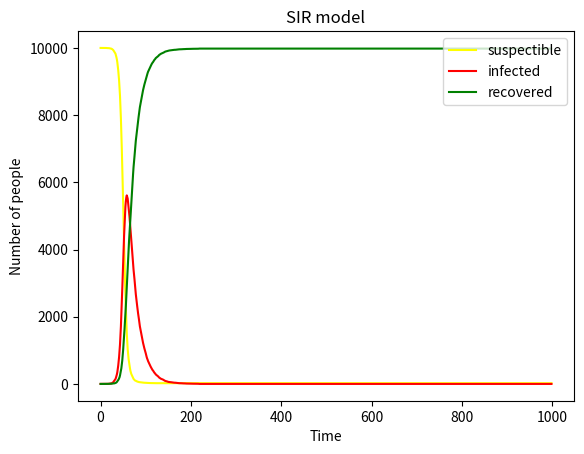

Here is the Python script that generated this plot: (Note: this script raises an exception after producing the figure.)
import numpy as np
import matplotlib.pyplot as plt
# Import neccessary libraries.
t = [0] # t represents time.
n = 10000 # n represents population.
β = 0.3
γ = 0.05
time = 1000 # We perform 1000 time loop in the programme.
sus = [n- 1] # Initial suspectible population.
inf = [1] # Initial infected population.
rec = [0] # Initial recovered population.
for i in range (0,time-1):
    a = np.random.choice(range(2),sus[i],p=[1-β*(inf[i]/n),β*(inf[i]/n)])
    num1 = np.sum(a == 1)
    b = np.random.choice(range(2),inf[i],p=[1-γ,γ])
    num2 = np.sum(b == 1)
    sus.append (sus[i] - num1)
    inf.append (inf[i] + num1 - num2)
    rec.append (rec[i] + num2)
    t.append (i)
# Create the procedure for one loop.
plt.plot(t, sus, color='yellow', label='suspectible')
plt.plot(t, inf, color='red', label='infected')
plt.plot(t, rec, color='green', label='recovered')
plt.title('SIR model')
plt.xlabel('Time')
plt.ylabel('Number of people')
plt.legend(loc = 'upper right')
plt.savefig('SIR model', type='png' )
plt.show
# Create and save the plot.